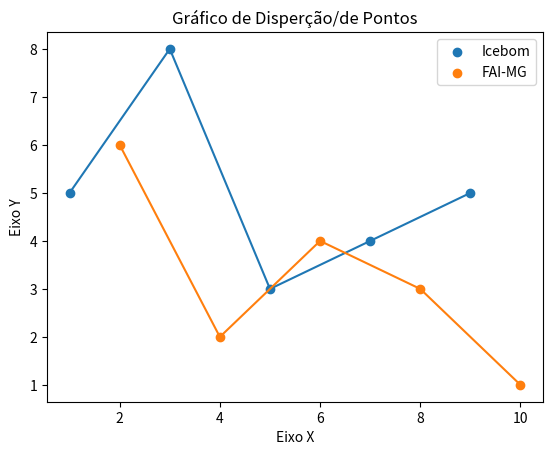

The matplotlib source for this figure:
'''
Gráfico de Disperção/de pontos
em python: Scatterplot
'''

#importar a bíblioteca gráfica Matplotlib.Pyplot
import matplotlib.pyplot as plt


#título, descrições e legendas para o gráfico
titulo = "Gráfico de Disperção/de Pontos"
descEixoX = "Eixo X"
descEixoY = "Eixo Y"
lengenda1 = "Icebom"
lengenda2 = "FAI-MG"

#título
plt.title(titulo)

#descrições do eixo X e Y (LABELs)
plt.xlabel(descEixoX)
plt.ylabel(descEixoY)

'''
GERANDO UM GRÁFICO
->plt.bar(x, y) 
	-> X e Y são, cada um, uma lista de coordenadas em cada eixo
'''

#eixo X deve ser linear
x1 = [1, 3, 5, 7, 9]
x2 = [2, 4, 6, 8, 10]
#altura de cada coluna
y1 = [5, 8, 3, 4, 5]
y2 = [6, 2, 4, 3, 1]

'''
Neste caso, usaremos dois métodos:
-> .scatter() para gerar os pontos
-> .plot() para gerar as linhas que ligam os pontos
'''
#pontos da legenda 1
plt.scatter(x1, y1, label = lengenda1)
plt.plot(x1, y1)
#ponto da legenda 2
plt.scatter(x2, y2, label = lengenda2)
plt.plot(x2, y2)

#plt.legend() é para mostrar as legendas
plt.legend()

#plt.show() -> mostra tudo o que foi gerado para o gráfico
plt.show()